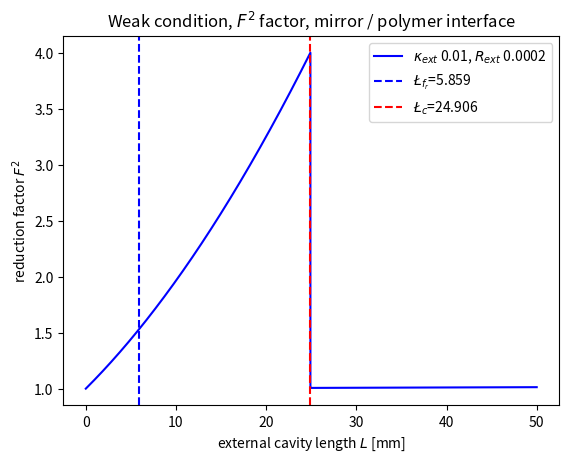

Reproduce this figure in Python.
'''
Created on Dec 15, 2017

[redacted]
'''

import scipy
import numpy as np
import matplotlib.pyplot as plt


n_gain = 3.2
n_pol = 1.46
n_pol = 3.2
n_air = 1.
L_pol = (180 + 170 + 250 + 999.54 / 2) * 1e-6    # 170 phase section
L_gain = 400e-6
L_ext = np.linspace(0, 50e-3, 100000)
# L_ext = 3
alpha = 6
c = 3e8
WL = np.linspace(1540e-9, 1570e-9, 10000)

#=========================================================================
# Define r_ext
#=========================================================================
# r_ext = (n_pol - n_air) / (n_pol + n_air)   # 0.183673469388
# r_ext = 0.0078        # weak
# r_ext = 0.8        # very strong
r_ext = 0.014
R_ext = np.square(r_ext)
print ("R_ext= %s" % R_ext)

R_bragg = 0.5
r_bragg = np.sqrt(R_bragg)
tau_ext = 2 * n_pol * L_ext / c
tau_L = 2 * (n_gain * L_gain + n_pol * L_pol) / c
# print (tau_ext / tau_L)

ratio = R_ext / R_bragg
print ("R_ext/R_bragg= %s" % ratio)

kappa_ext = float(r_ext / r_bragg * (1 - np.square(r_bragg)))
print ("kappa_ext= %s" % kappa_ext)
# X = tau_ext / tau_L * kappa_ext
# C = X * np.sqrt(1 + np.square(alpha))
# print ("C= %s" % C)

f_r = 8e9   # relaxation frequency 8 GHz
# seperation of short and long cavity, in mm
L_fr = c / (2 * n_pol * f_r) * 1000
print ("L_fr= %s mm" % L_fr)

""" 1. Weak feedback condition """
""" 1.1 r of pol and air interface """
# F_weak = 1 + C
# F_weak_sqr= np.square(F_weak)

# plt.figure(1)
# plt.plot(L_ext, F_weak_sqr, label="f_ext %s, weak condition" % r2_ext)
# plt.title('$F^2$ factor for weak feedback')
# plt.xlabel('external cavity length [mm]')
# plt.ylabel('max. reduction factor $F^2$')
# plt.legend(loc=0)

# plt.figure(2)
# plt.plot(L_ext, F_weak, label="f_ext %s" % r2_ext)
# plt.title('$F$ factor for weak feedback')
# plt.xlabel('external cavity length [mm]')
# plt.ylabel('max. reduction factor $F$')
# plt.legend(loc=0)
# plt.show()

""" 1.2 Different r2_ext """
# r2_ext = [1e-8, 1e-7, 1e-6, 1e-5, 1e-4]
#
# for r in r2_ext:
#     kappa_ext = r / r2s * (1 - np.square(np.abs(r2s)))
#     X = tau_ext / tau_L * kappa_ext
#     C = X * np.sqrt(1 + np.square(alpha))
#     F_weak_sqr = np.square(1 + C)
#     plt.figure(1)
#     plt.plot(L_ext, F_weak_sqr, label="f_ext %s" % r)
# plt.title('$F^2$ factor for weak feedback')
# plt.xlabel('external cavity length [mm]')
# plt.ylabel('reduction factor $F^2$')
# plt.legend(loc=0)
# plt.show()

""" 1.3 Different r2s """
# r2s = [0.1, 0.2, 0.3]
#
# for r in r2s:
#     kappa_ext = r2_ext / r * (1 - np.square(np.abs(r)))
#     X = tau_ext / tau_L * kappa_ext
#     C = X * np.sqrt(1 + np.square(alpha))
#     F_weak_sqr = np.square(1 + C)
#     plt.figure(1)
#     plt.plot(L_ext, F_weak_sqr, label="r2s= %s" % r)
# plt.title('$F^2$, weak feedback, different r2s')
# plt.xlabel('external cavity length [mm]')
# plt.ylabel('reduction factor $F^2$')
# plt.legend(loc=0)
# plt.show()

""" 2. Strong feedback condition """
""" 2.1 r of pol and air interface """
# F_ext = R2_ext
# print ("F_ext= %s" % F_ext)
# A = tau_ext / tau_L
# F_strong = 1 + F_ext * A
# # F_strong = 1 + X
# F_strong_sqr = np.square(F_strong)
#
# plt.figure(1)
# plt.plot(L_ext, F_strong_sqr, label="kappa= %s, strong condition" % kappa_ext)
# # plt.title('$F^2$, strong & weak formula')
# plt.title('$F^2$ strong feedback condition')
# plt.xlabel('external cavity length [mm]')
# plt.ylabel('max. reduction factor $F^2$')
# plt.legend(loc=0)
# plt.figure(2)
# plt.plot(L_ext, F_strong, label="f_ext %s" % f_ext)
# plt.title('$F$ factor for strong feedback')
# plt.xlabel('external cavity length [mm]')
# plt.ylabel('max. reduction factor $F$')
# plt.legend(loc=0)
# plt.show()

""" 2.2 Different f_ext (r) """
# f_ext = [0.1, 0.2, 0.25, 0.3, 0.4, 0.5]
#
# for f in f_ext:
#     A = tau_ext / tau_L
#     F_strong_sqr = np.square(1 + np.sqrt(f) * A)
#     plt.figure(2)
#     plt.plot(L_ext, F_strong_sqr, label="f_ext %s" % f)
# plt.title('$F^2$ factor for strong feedback')
# plt.xlabel('external cavity length [mm]')
# plt.ylabel('reduction factor $F^2$')
# plt.legend(loc=0)
# plt.show()

""" 3 Combined plot """
F_factor = []
#=========================================================================
# Define C_limit: for single mode, C is smaller than 1 or 3pi/2
#=========================================================================
C_limit = 1
# C_limit = 0.977 * 3 * np.pi / 2
print ("C_limit= %s" % C_limit)

for l_ext in L_ext:
    tau_EXT = 2 * n_pol * l_ext / c
    X = tau_EXT / tau_L * kappa_ext
    C = X * np.sqrt(1 + np.square(alpha))
#     print ("C= %s, l_ext= %s" % (C, l_ext))
    if C <= C_limit:
        L_c = l_ext * 1000
#         print ("L_c= %s mm" % L_c)
    if C > C_limit or kappa_ext > 0.1 or R_ext > 0.1:    # strong condition
        yeta_couple = 1
        F_ext = R_ext * yeta_couple
#         print ("strong condition F_ext=%s" % F_ext)
        A = tau_EXT / tau_L
        F = 1 + F_ext * A
        F_sqr = np.square(F)
        F_factor.append(F_sqr)
    elif C <= C_limit and kappa_ext < 0.1:       # weak condition
        #         F = 1 + C * np.cos(2 * np.pi * c / WL * tau_ext + np.arctan(alpha))
        F = 1 + C
        F_sqr = np.square(F)
        F_factor.append(F_sqr)
    else:
        F_sqr = 0
        F_factor.append(F_sqr)
# print (zip(L_ext, F_factor))
# print len(F_factor)
plt.figure(1)
if kappa_ext > 0.1 or R_ext > 0.1:
    plt.plot(L_ext * 1000, F_factor, 'r', label="$\kappa_{ext}$ %s, $R_{ext}$ %s" %
             (round(kappa_ext, 3), round(R_ext, 5)))
    plt.title('Strong condition, $F^2$ factor, mirror / polymer interface')
#     plt.title('Moderate condition, $F^2$ factor, air / polymer interface')
elif kappa_ext < 0.01:
    plt.plot(L_ext * 1000, F_factor, 'b', label="$\kappa_{ext}$ %s, $R_{ext}$ %s" %
             (round(kappa_ext, 3), round(R_ext, 5)))
#     plt.title('Weak condition, $F^2$ factor, polymer cladding / polymer interface')
    plt.title('Weak condition, $F^2$ factor, mirror / polymer interface')

plt.axvline(x=L_fr, linestyle='dashed', color='b',
            label="$\L_{f_r}$=%s" % round(L_fr, 3))
plt.axvline(x=L_c, linestyle='dashed', color='r',
            label="$\L_{c}$=%s" % round(L_c, 3))
# plt.title('$F^2$ factor, air / polymer interface')
# plt.title('$F^2$ factor, mirror / polymer interface')
plt.xlabel('external cavity length $L$ [mm]')
plt.ylabel('reduction factor $F^2$')
plt.legend(loc=0)
plt.show()


# """ 4 Combined plot by function """
# def c_condition:
# def get_color(condition):
#     if condition < 1:
#         return 'red'
#     else:
#         return 'blue'
# F_factor = []
# C_factor = []
# for l_ext in L_ext:
#     tau_EXT = 2 * n_pol * l_ext * 1000 / c
#     X = tau_EXT / tau_L * kappa_ext
#     C = X * np.sqrt(1 + np.square(alpha))
#     C_factor.append(C)
#     print ("C= %s, l_ext= %s" % (C, l_ext))
#     if C > 1 or kappa_ext > 0.5 or R_ext > 0.1:    # strong condition
#         F_ext = R_ext
#         A = tau_EXT / tau_L
#         F = 1 + F_ext * A
#         F_sqr = np.square(F)
#         F_factor.append(F_sqr)
#     elif C < 1 and kappa_ext < 0.5:       # weak condition
#         F = 1 + C
#         F_sqr = np.square(F)
#         F_factor.append(F_sqr)
#     else:
#         F_sqr = 0
#         F_factor.append(F_sqr)
#
# # print len(F_factor)
# plt.figure(1)
# plt.plot(L_ext, F_factor, label="kappa %s, R_ext %s" %
#          (round(kappa_ext, 3), round(R_ext, 3)))
# # plt.axvline(x=L_fr, linestyle='dashed')
# # plt.text(L_fr, 65, r'$\L_{f_2}$=%s' % L_fr, fontsize=15)
# # plt.title('$F^2$ factor, air / polymer interface')
# plt.title('$F^2$ factor, mirror / polymer interface')
# plt.xlabel('external cavity length $L$ [mm]')
# plt.ylabel('reduction factor $F^2$')
# plt.legend(loc=0)
# plt.show()
